Dataset: Augmented Dataset (GitHub, Vipransh-Agarwal/Parkinsons-Detector). Classes: healthy, parkinson.

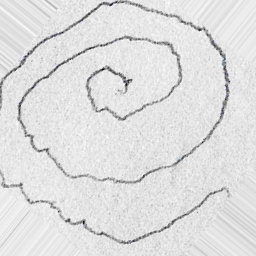
Label: parkinson

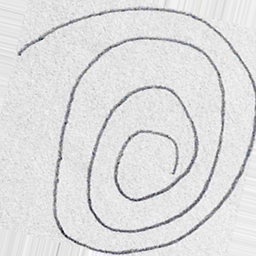
Label: healthy

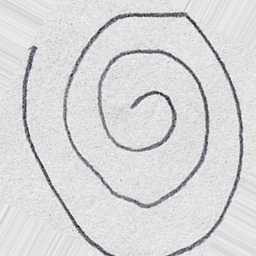
Label: healthy

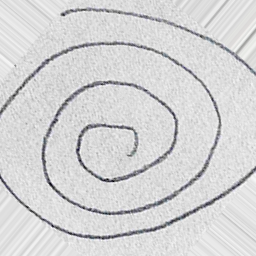
Label: healthy

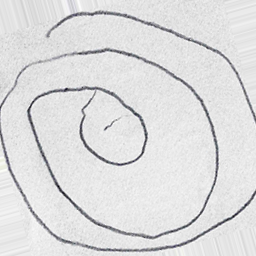
Label: parkinson

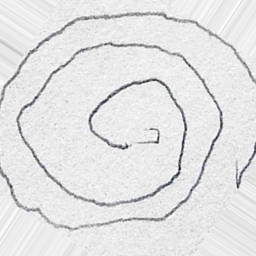
Label: parkinson
